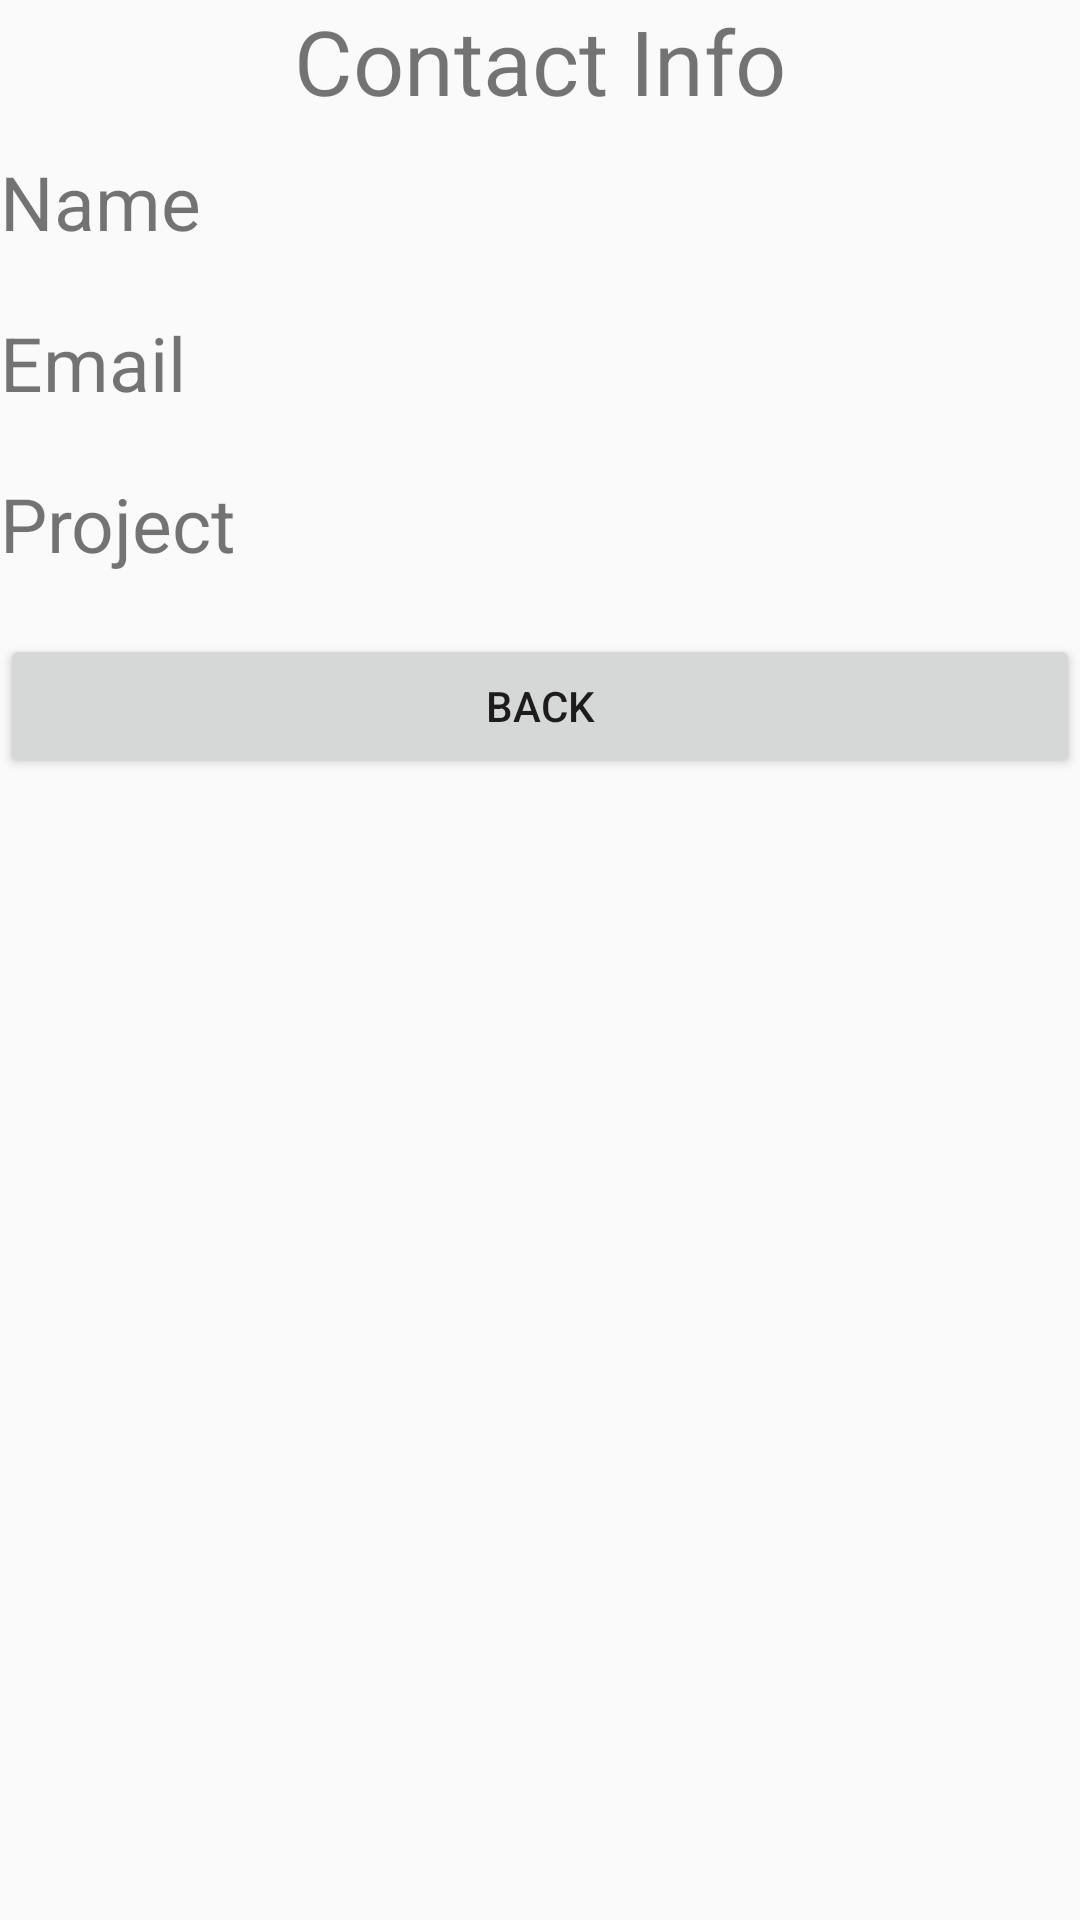

This screen was rendered from an Android layout file. Write that file and the resources it references.
<!-- AndroidManifest.xml: application theme Theme.NguyenPhiLong_18521043 -->
<!-- res/layout/activity_show_contact_info.xml -->
<?xml version="1.0" encoding="utf-8"?>
<LinearLayout xmlns:android="http://schemas.android.com/apk/res/android"
    xmlns:app="http://schemas.android.com/apk/res-auto"
    xmlns:tools="http://schemas.android.com/tools"
    android:layout_width="match_parent"
    android:layout_height="match_parent"
    android:orientation="vertical"
    tools:context=".ContactInfoActivity">

    <TextView
        android:layout_width="wrap_content"
        android:layout_height="wrap_content"
        android:layout_gravity="center"
        android:text="@string/contact_info"
        android:textSize="30sp" />

    <LinearLayout
        android:layout_width="match_parent"
        android:layout_height="wrap_content"
        android:orientation="vertical">

        <LinearLayout
            android:id="@+id/nameTextBoxGroup"
            android:layout_width="match_parent"
            android:layout_height="wrap_content"
            android:layout_marginVertical="10dp"
            android:orientation="horizontal">

            <TextView
                android:layout_width="wrap_content"
                android:layout_height="wrap_content"
                android:text="@string/name"
                android:textSize="25sp" />

            <TextView
                android:id="@+id/nameTextView"
                android:layout_width="0dp"
                android:layout_height="match_parent"
                android:textSize="25sp"
                android:paddingLeft="10pt"
                android:layout_weight="1" />
        </LinearLayout>

        <LinearLayout
            android:id="@+id/emailTextBoxGroup"
            android:layout_width="match_parent"
            android:layout_height="wrap_content"
            android:layout_marginVertical="10dp"
            android:orientation="horizontal">

            <TextView
                android:layout_width="wrap_content"
                android:layout_height="wrap_content"
                android:text="@string/email"
                android:textSize="25sp" />

            <TextView
                android:id="@+id/emailTextView"
                android:layout_width="0dp"
                android:layout_height="match_parent"
                android:textSize="25sp"
                android:paddingLeft="10pt"
                android:layout_weight="1"/>
        </LinearLayout>

        <LinearLayout
            android:id="@+id/projectTextBoxGroup"
            android:layout_width="match_parent"
            android:layout_height="wrap_content"
            android:layout_marginVertical="10dp"
            android:orientation="horizontal">

            <TextView
                android:layout_width="wrap_content"
                android:layout_height="wrap_content"
                android:text="@string/project"
                android:textSize="25sp" />

            <TextView
                android:id="@+id/projectTextView"
                android:paddingLeft="10pt"
                android:layout_width="0dp"
                android:layout_height="match_parent"
                android:textSize="25sp"
                android:layout_weight="1"/>
        </LinearLayout>
    </LinearLayout>
    <Button
        android:id="@+id/backBtn"
        android:layout_width="match_parent"
        android:layout_height="wrap_content"
        android:layout_marginVertical="10dp"
        android:text="Back"
        tools:ignore="HardcodedText" />
</LinearLayout>
<!-- resources referenced by this layout -->
<resources>
  <string name="contact_info">Contact Info</string>
  <string name="email">Email</string>
  <string name="name">Name</string>
  <string name="project">Project</string>
  <style name="Theme.NguyenPhiLong_18521043" parent="Theme.AppCompat.DayNight.DarkActionBar">
          
          <item name="colorPrimary">@color/purple_500</item>
          <item name="colorPrimaryVariant">@color/purple_700</item>
          <item name="colorOnPrimary">@color/white</item>
          
          <item name="colorSecondary">@color/teal_200</item>
          <item name="colorSecondaryVariant">@color/teal_700</item>
          <item name="colorOnSecondary">@color/black</item>
          
          <item name="android:statusBarColor" tools:targetApi="l">?attr/colorPrimaryVariant</item>
          
      </style>
  <color name="purple_500">#FF6200EE</color>
  <color name="purple_700">#FF3700B3</color>
  <color name="white">#FFFFFFFF</color>
  <color name="teal_200">#FF03DAC5</color>
  <color name="teal_700">#FF018786</color>
  <color name="black">#FF000000</color>
</resources>
